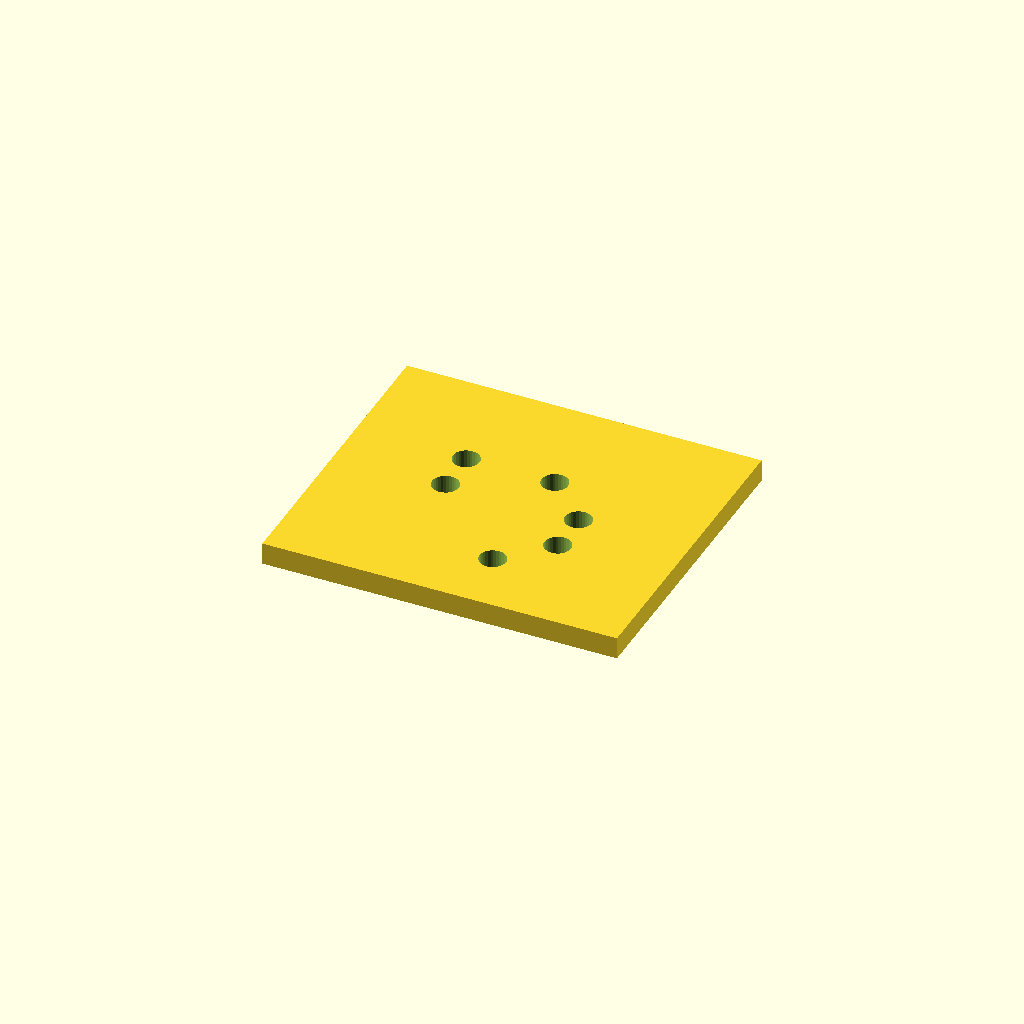
Cell 1: the model at its default parameters.
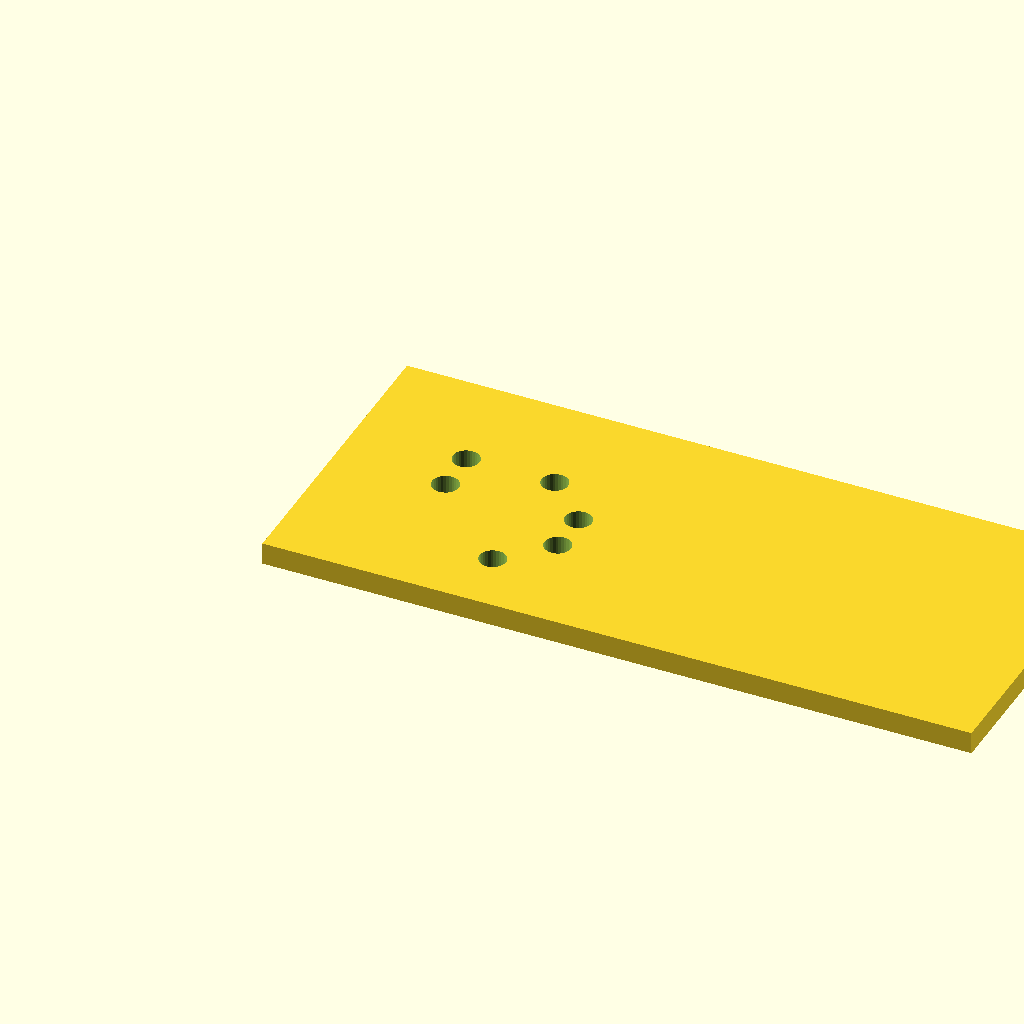
Cell 2 — plate_l set to 160, the other parameters unchanged.
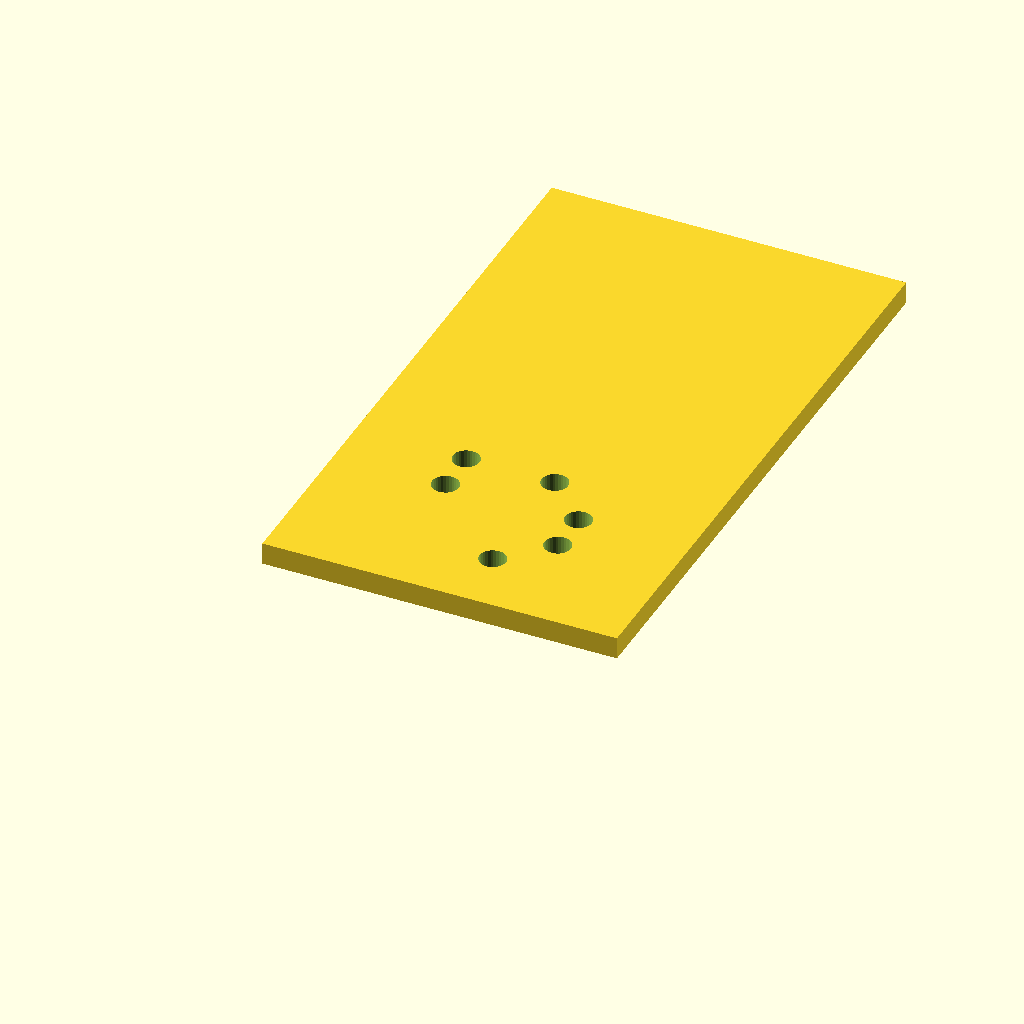
Cell 3: plate_w = 140 (everything else at default).
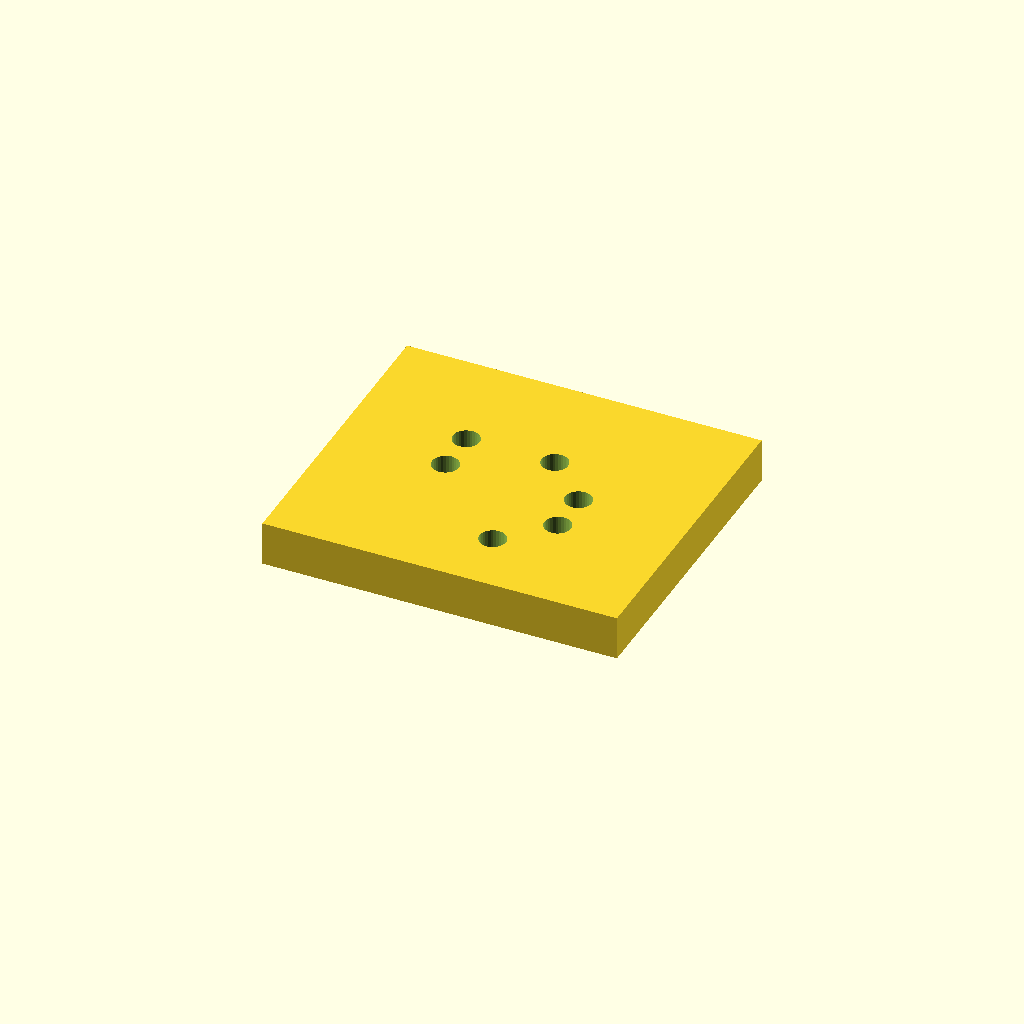
Cell 4: plate_t = 10 (everything else at default).
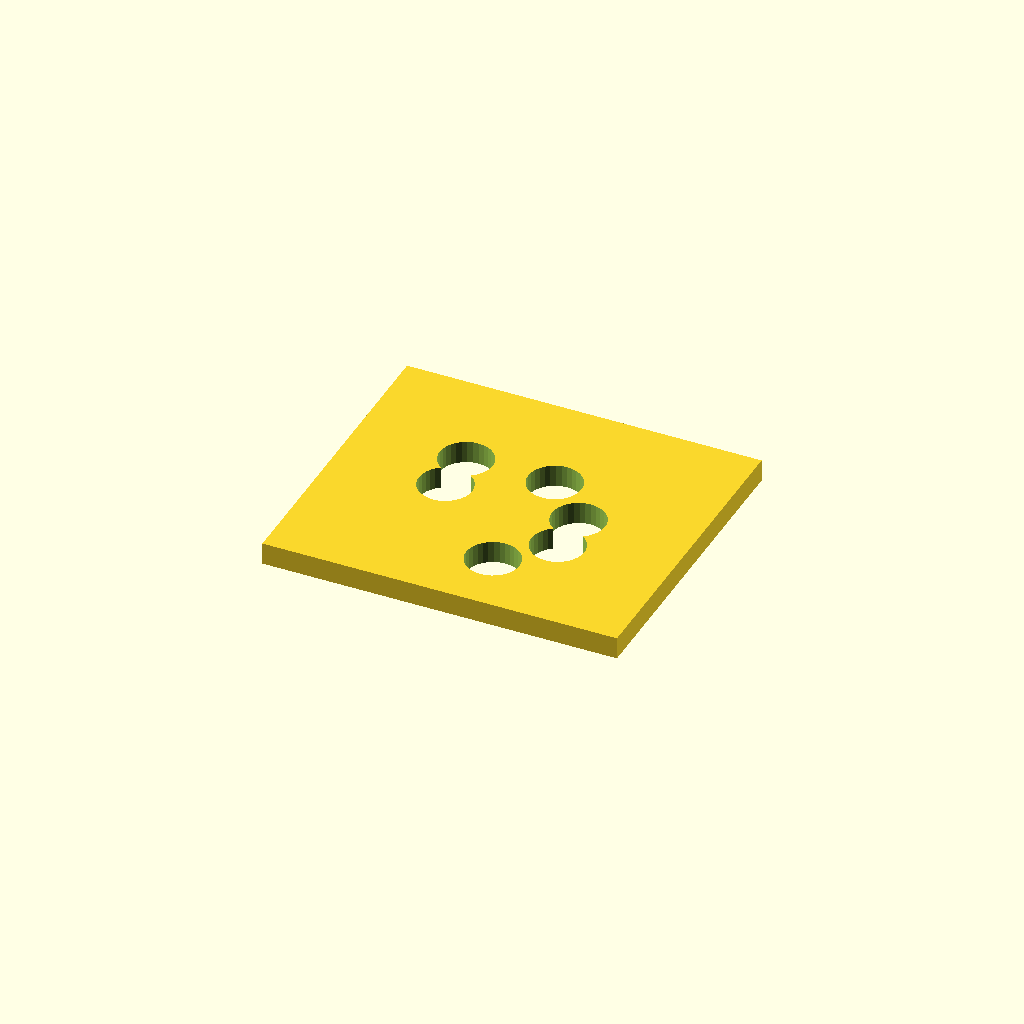
Cell 5: hole_d = 12 (everything else at default).
One fixed orthographic camera (rotation 55°, 0°, 25°; colour scheme Cornfield) for every cell.
Source of the model, optional_data/data/scale1/hardlayouts/part_0181.scad:
$fn = 32;

// ----------------------------------------------------------------------
// Hole field: plate with holes at given coordinates
// ----------------------------------------------------------------------

// --- parameters (mm) ---
plate_l = 80;             // plate length, X
plate_w = 70;             // plate width, Y
plate_t = 5;              // plate thickness, Z
hole_d = 6;               // hole diameter

difference() {
  cube([plate_l, plate_w, plate_t]);
  translate([25, 35, -1]) cylinder(h = plate_t + 2, d = hole_d);
  translate([25, 45, -1]) cylinder(h = plate_t + 2, d = hole_d);
  translate([45, 15, -1]) cylinder(h = plate_t + 2, d = hole_d);
  translate([45, 45, -1]) cylinder(h = plate_t + 2, d = hole_d);
  translate([55, 25, -1]) cylinder(h = plate_t + 2, d = hole_d);
  translate([55, 35, -1]) cylinder(h = plate_t + 2, d = hole_d);
}
Parameter table extracted from the source (name, type, default, range or options):
plate_l: number, default 80
plate_w: number, default 70
plate_t: number, default 5
hole_d: number, default 6
